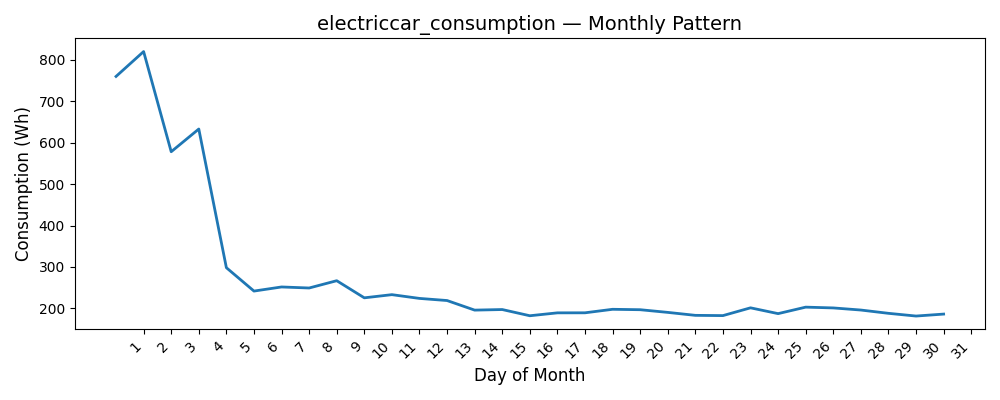

Source data for this figure (header and first rows):
Date, Consumption (Wh)
1, 760.2
2, 820.3
3, 578.4
4, 633.2
5, 298.3
6, 241.8
7, 251.7
8, 249.2
9, 266.9
10, 225.5
11, 233.2
12, 224.1
13, 219
14, 195.8
15, 197.2
16, 182.2
17, 189.2
18, 189.3
19, 197.8
20, 196.8
21, 190.3
22, 183.2
23, 182.6
24, 201.4
25, 187.3
26, 203
27, 201.1
28, 196
29, 188.1
30, 181.5
31, 186.2
